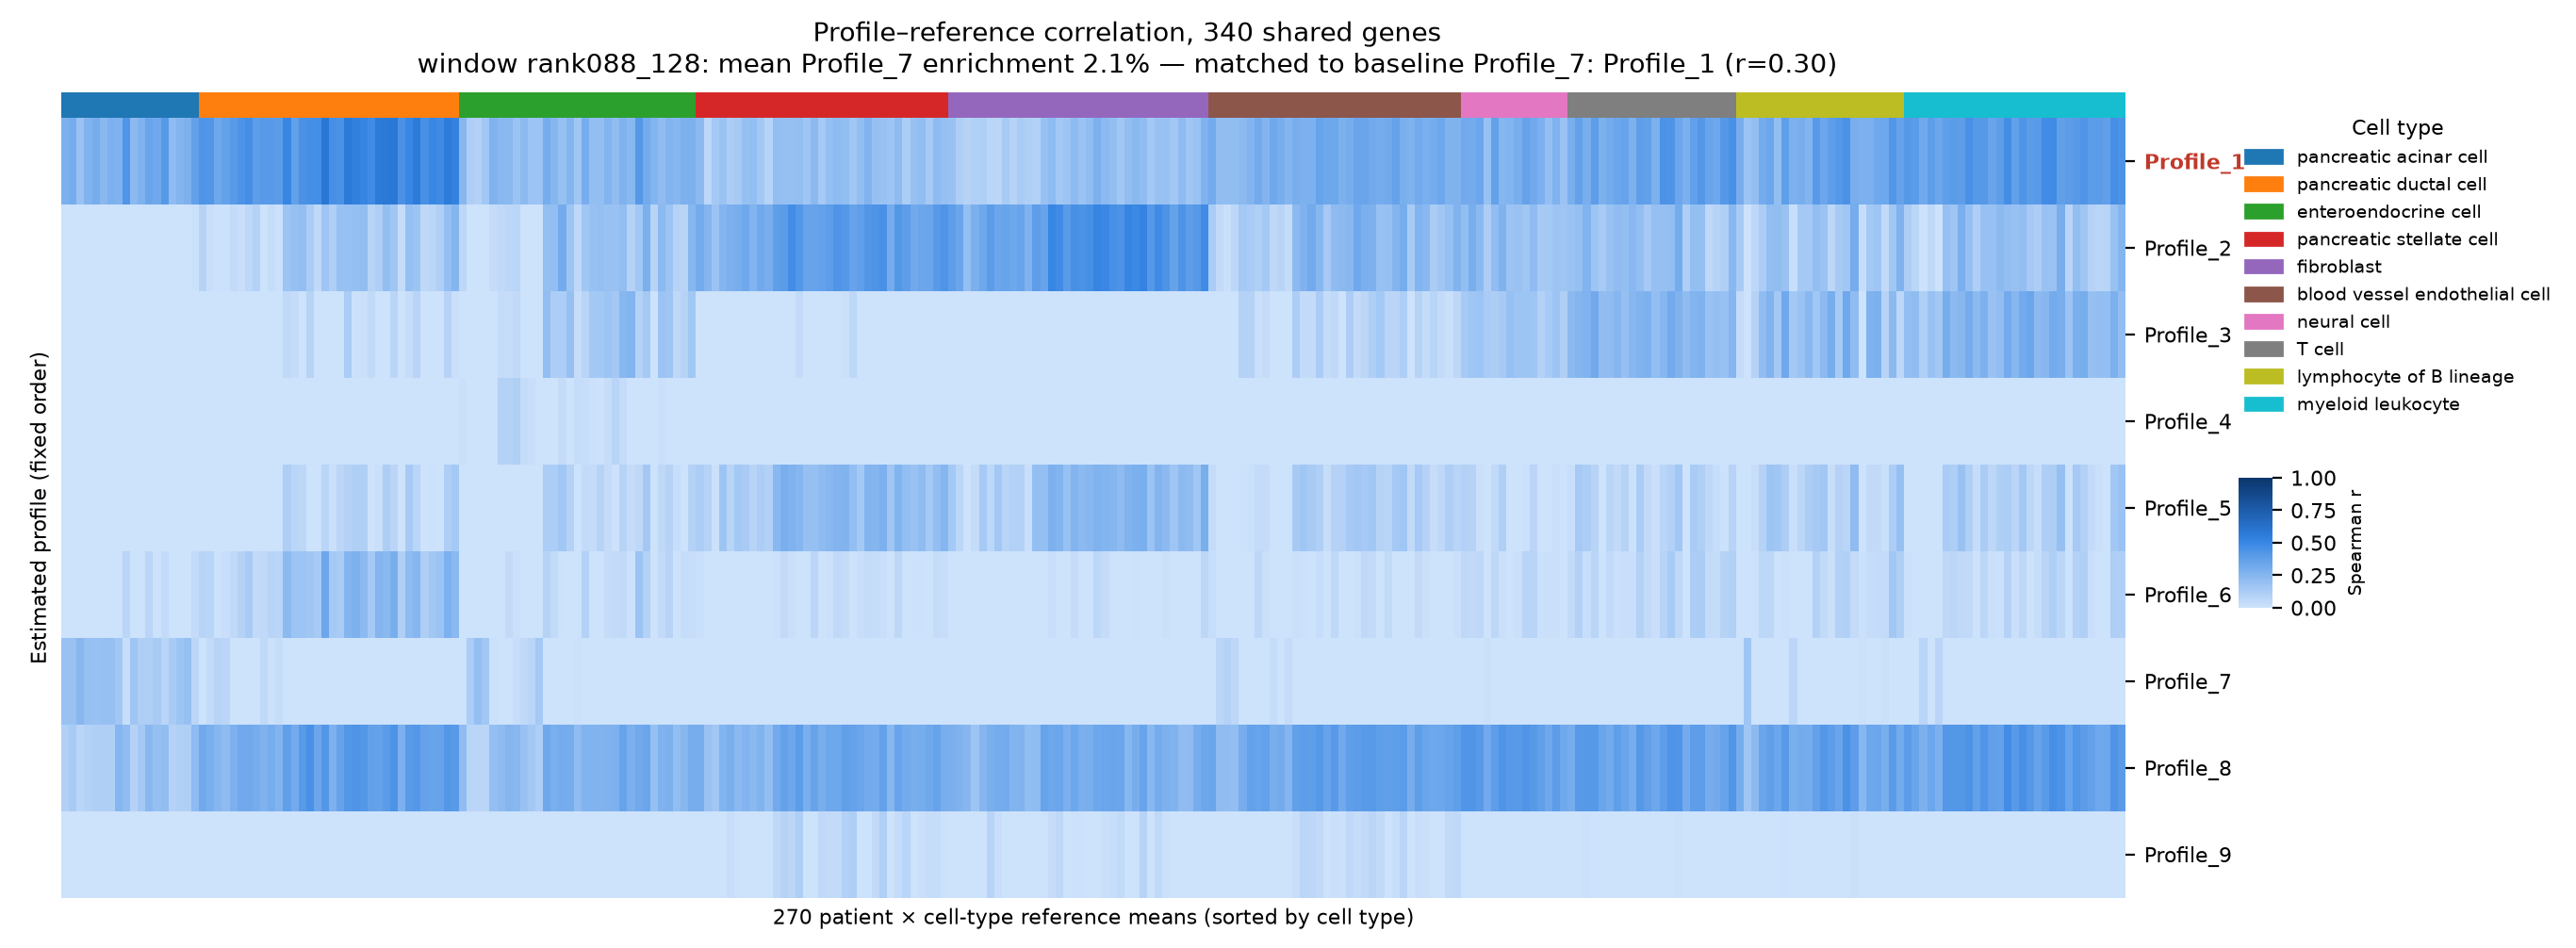

The data file committed next to this chart (first rows):
	N1 | pancreatic acinar cell	N10 | pancreatic acinar cell	N11 | pancreatic acinar cell	N2 | pancreatic acinar cell	N7 | pancreatic acinar cell	N8 | pancreatic acinar cell	N9 | pancreatic acinar cell	T12 | pancreatic acinar cell	T13 | pancreatic acinar cell	T15 | pancreatic acinar cell	T16 | pancreatic acinar cell	T19 | pancreatic acinar cell	T2 | pancreatic acinar cell	T21 | pancreatic acinar cell	T24 | pancreatic acinar cell	T5 | pancreatic acinar cell	T6 | pancreatic acinar cell	T7 | pancreatic acinar cell	N1 | pancreatic ductal cell	N10 | pancreatic ductal cell	N11 | pancreatic ductal cell	N2 | pancreatic ductal cell	N3 | pancreatic ductal cell
Profile_1	0.2779	0.3062	0.184	0.2657	0.3043	0.2391	0.2828	0.2767	0.4306	0.2316	0.2736	0.3459	0.3263	0.4103	0.2241	0.2578	0.2809	0.3744	0.4342	0.4267	0.3296	0.3709	0.4025
Profile_2	-0.08564	-0.09478	-0.1152	-0.1025	-0.1017	-0.09191	-0.116	-0.001876	0.002013	-0.04494	-0.005971	-0.03636	-0.05306	-0.0005374	-0.0009341	-0.07043	-0.112	0.009463	0.08952	0.02278	0.006869	0.005835	0.03916
Profile_3	-0.2286	-0.2387	-0.1931	-0.2382	-0.2572	-0.2009	-0.2385	-0.0597	-0.1602	-0.2511	-0.1783	-0.106	-0.02663	-0.1189	-0.2734	-0.1698	-0.1944	-0.1428	-0.1247	-0.1568	-0.1279	-0.1915	-0.06383
Profile_4	-0.2628	-0.2369	-0.2288	-0.2221	-0.2288	-0.2213	-0.2271	-0.2452	-0.3108	-0.2605	-0.2853	-0.1996	-0.2646	-0.3449	-0.2392	-0.2825	-0.2612	-0.283	-0.1948	-0.201	-0.1643	-0.2198	-0.1387
Profile_5	-0.1608	-0.2062	-0.1623	-0.1827	-0.2145	-0.1929	-0.1833	-0.1178	-0.08126	-0.1306	-0.08929	-0.1544	-0.09266	-0.0632	-0.1432	-0.132	-0.1614	-0.09208	-0.06994	-0.1366	-0.1383	-0.126	-0.06255
Profile_6	-0.0259	-0.002561	-0.07524	-0.03107	0.001444	-0.04591	-0.01078	-0.03553	0.07553	-0.03094	-0.02513	0.07128	0.004919	0.03929	-0.06289	-0.02533	-0.02081	0.04026	0.08467	0.07656	0.006621	0.02334	0.05191
Profile_7	0.1842	0.1852	0.2432	0.1917	0.1851	0.1926	0.1961	0.1529	0.02632	0.165	0.1153	0.1079	0.135	0.07381	0.1353	0.1694	0.1954	0.06881	-0.03334	0.04187	0.08277	0.07193	-0.001458
Profile_8	0.1047	0.1342	0.07033	0.09687	0.1127	0.1129	0.1069	0.2507	0.2166	0.08988	0.1472	0.2398	0.1924	0.2113	0.09223	0.1029	0.113	0.2227	0.3217	0.2909	0.252	0.2192	0.2777
Profile_9	-0.3988	-0.3954	-0.3728	-0.4118	-0.4494	-0.4101	-0.4143	-0.2885	-0.3829	-0.3792	-0.3594	-0.3505	-0.34	-0.4132	-0.3859	-0.3789	-0.4066	-0.3802	-0.2917	-0.3422	-0.3168	-0.3399	-0.3119
